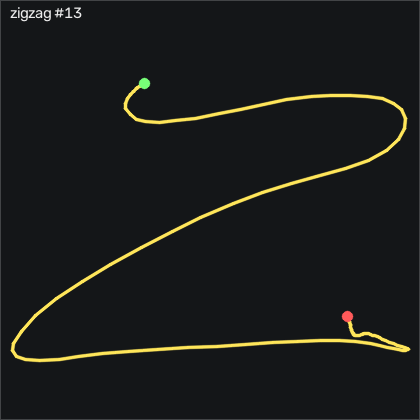

The data file committed next to this chart (first rows):
t_s, ax, ay, az, gx, gy, gz, seq
0.00000, -0.735, 0.03800, 0.634, -0.4675, 0.3151, 1.087, 6085
0.01000, -0.734, 0.03900, 0.64, -1.383, 0.5291, -0.8949, 6086
0.02000, -0.727, 0.02000, 0.634, -2.541, 0.8951, -2.968, 6087
0.03000, -0.719, 0.00900, 0.631, -3.06, 1.169, -4.645, 6088
0.04000, -0.711, 0.00100, 0.629, -3.425, 1.565, -5.468, 6089
0.05000, -0.708, -0.00500, 0.627, -4.218, 2.145, -5.407, 6090
0.06100, -0.703, -0.00400, 0.634, -4.919, 2.663, -5.163, 6091
0.07000, -0.696, -0.01000, 0.648, -5.499, 3.395, -6.169, 6092
0.08000, -0.689, -0.01600, 0.656, -6.291, 4.675, -7.267, 6093
0.09000, -0.656, -0.02000, 0.673, -8.395, 6.138, -5.834, 6094
0.101, -0.607, -0.05300, 0.722, -12.94, 8.699, -1.688, 6095
0.11, -0.553, -0.145, 0.764, -18.21, 13.4, 4.379, 6096
0.12, -0.526, -0.242, 0.774, -22.88, 20.71, 12.03, 6097
0.13, -0.581, -0.346, 0.74, -26.02, 29.58, 17.82, 6098
0.14, -0.666, -0.597, 0.705, -25.92, 36.72, 17.52, 6099
0.15, -0.72, -0.928, 0.677, -18.36, 41.54, 12, 6100
0.16, -0.9, -1.124, 0.548, -1.108, 46.29, 6.056, 6101
0.17, -1.031, -1.441, 0.511, 42.67, 55.99, 9.013, 6102
0.18, -1.177, -1.679, 0.376, 54.62, 42.72, 9.501, 6103
0.19, -1.199, -1.738, 0.342, 84.26, 23.09, 22.31, 6104
0.2, -1.153, -1.5, 0.326, 118.4, 5.163, 38.8, 6105
0.21, -1.067, -1.177, 0.322, 149.3, -13.37, 47.79, 6106
0.22, -0.926, -0.848, 0.307, 178.1, -25.02, 47.92, 6107
0.231, -0.789, -0.546, 0.306, 196.4, -35.75, 45.87, 6108
0.24, -0.643, -0.246, 0.303, 207.7, -42.43, 43.1, 6109
0.25, -0.411, 0.07800, 0.295, 210.1, -47.37, 37.4, 6110
0.26, -0.184, 0.337, 0.299, 206.5, -44.26, 32.55, 6111
0.271, -0.08800, 0.505, 0.226, 202.3, -26.91, 32.73, 6112
0.28, -0.1, 0.672, 0.08900, 193.4, -9.014, 41.06, 6113
0.29, -0.07100, 1.005, 0.04400, 179.2, 1.291, 58.62, 6114
0.3, 0.03900, 1.421, 0.02400, 152.2, 6.687, 77.92, 6115
0.31, 0.154, 1.77, -0.03500, 130.7, 23.18, 93.53, 6116
0.32, 0.201, 2.113, -0.102, 103.5, 42.18, 96.06, 6117
0.33, 0.109, 2.533, -0.184, 67.18, 57.48, 82.15, 6118
0.34, -0.103, 2.979, -0.298, 35.29, 78.64, 55.75, 6119
0.35, -0.316, 3.272, -0.386, -6.962, 91.63, 14.32, 6120
0.36, -0.48, 3.345, -0.588, -53.33, 101.4, -29.86, 6121
0.37, -0.551, 2.997, -0.682, -107.4, 98.49, -72.82, 6122
0.38, -0.465, 2.267, -0.605, -163.4, 82.72, -102.5, 6123
0.39, -0.289, 1.799, -0.584, -204.4, 74.25, -108.8, 6124
0.401, -0.111, 1.424, -0.53, -235.6, 69.16, -107.1, 6125
0.41, 0.05000, 1.009, -0.406, -254.6, 69.77, -111, 6126
0.42, 0.163, 0.632, -0.273, -259, 80.53, -112.4, 6127
0.43, 0.145, 0.292, -0.153, -258.9, 98.7, -107.8, 6128
0.441, -0.05100, 0.01500, -0.127, -272.8, 114, -98.39, 6129
0.45, -0.347, -0.27, -0.112, -280, 132.8, -82.27, 6130
0.46, -0.842, -0.671, -0.176, -277.6, 150.4, -67.69, 6131
0.47, -0.947, -1.307, -0.13, -278.5, 146, -61.02, 6132
0.48, -1.097, -1.97, -0.00900, -253.7, 152.8, -52.66, 6133
0.49, -1.408, -2.563, 0.03600, -227.1, 158.6, -41.14, 6134
0.5, -1.799, -3.081, -0.00000, -188.8, 155.4, -29.43, 6135
0.51, -2.105, -3.398, 0.06000, -126.4, 139.6, -16.02, 6136
0.52, -2.196, -3.3, 0.254, -69.58, 103.5, -3.212, 6137
0.53, -2.163, -3.068, 0.4, -17.17, 70.25, 3.678, 6138
0.54, -2.125, -2.875, 0.403, 39.08, 49.92, 0.7511, 6139
0.55, -2.012, -2.648, 0.392, 86.3, 27.48, -0.4679, 6140
0.56, -1.77, -2.443, 0.376, 125.7, 6.108, 6.239, 6141
0.571, -1.477, -2.237, 0.306, 160.1, -8.831, 22.58, 6142
0.58, -1.163, -1.932, 0.26, 187.9, -20.81, 45.2, 6143
0.59, -0.935, -1.511, 0.199, 212.5, -26.85, 64.14, 6144
... 57 more rows
